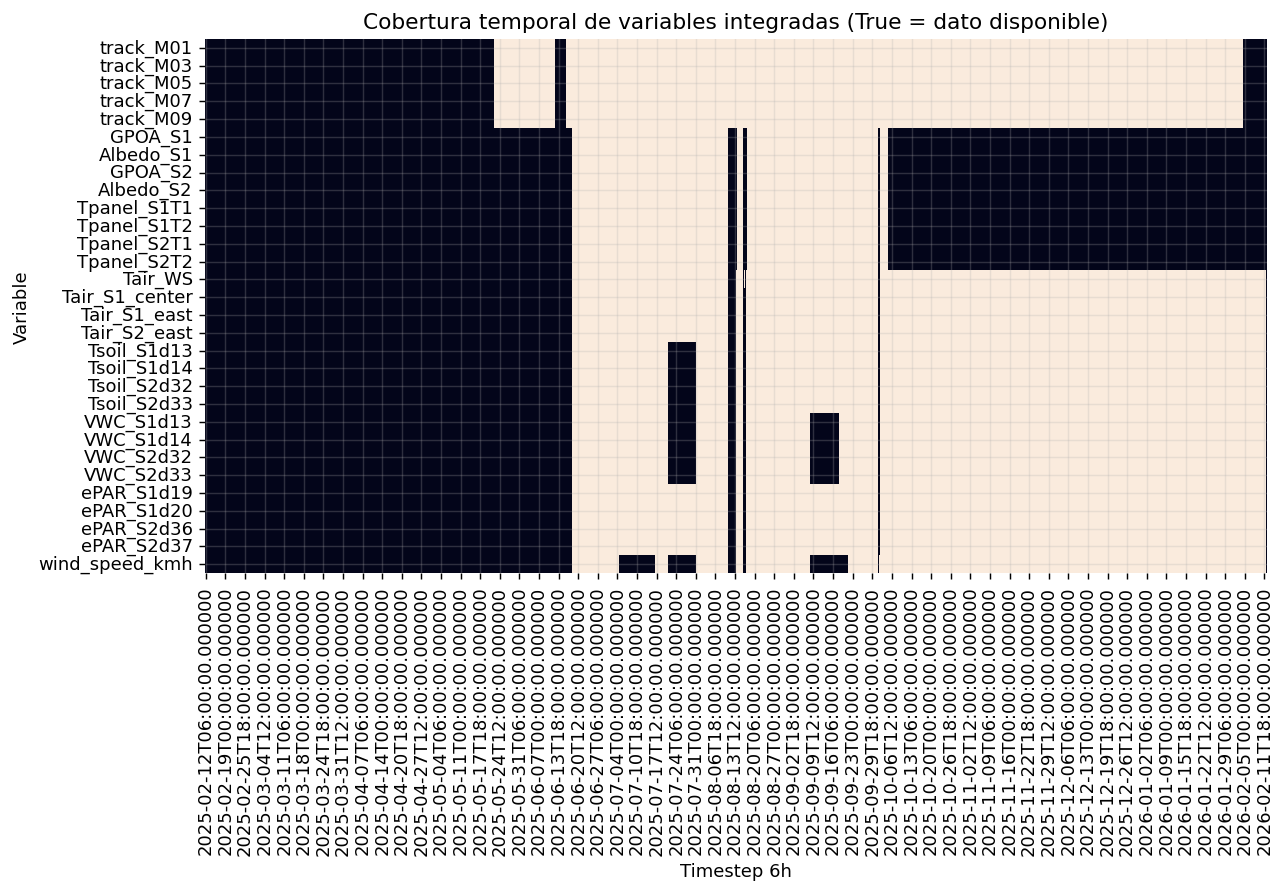

Source data for this figure (header and first rows):
, cobertura_pct
Tpanel_S1T1, 28.5
Tpanel_S2T2, 28.5
Tpanel_S2T1, 28.5
Tpanel_S1T2, 28.5
Albedo_S2, 28.5
GPOA_S1, 28.5
Albedo_S1, 28.5
GPOA_S2, 28.5
wind_speed_kmh, 54.5
VWC_S2d32, 58.8
VWC_S1d14, 58.8
VWC_S1d13, 58.8
VWC_S2d33, 58.8
Tsoil_S1d14, 61.5
Tsoil_S2d33, 61.5
Tsoil_S1d13, 61.5
Tsoil_S2d32, 61.5
ePAR_S1d19, 64.2
ePAR_S1d20, 64.2
ePAR_S2d36, 64.2
Tair_S1_center, 64.2
Tair_S1_east, 64.2
ePAR_S2d37, 64.2
Tair_S2_east, 64.2
Tair_WS, 64.3
track_M09, 69.5
track_M07, 69.5
track_M05, 69.5
track_M03, 69.5
track_M01, 69.5
